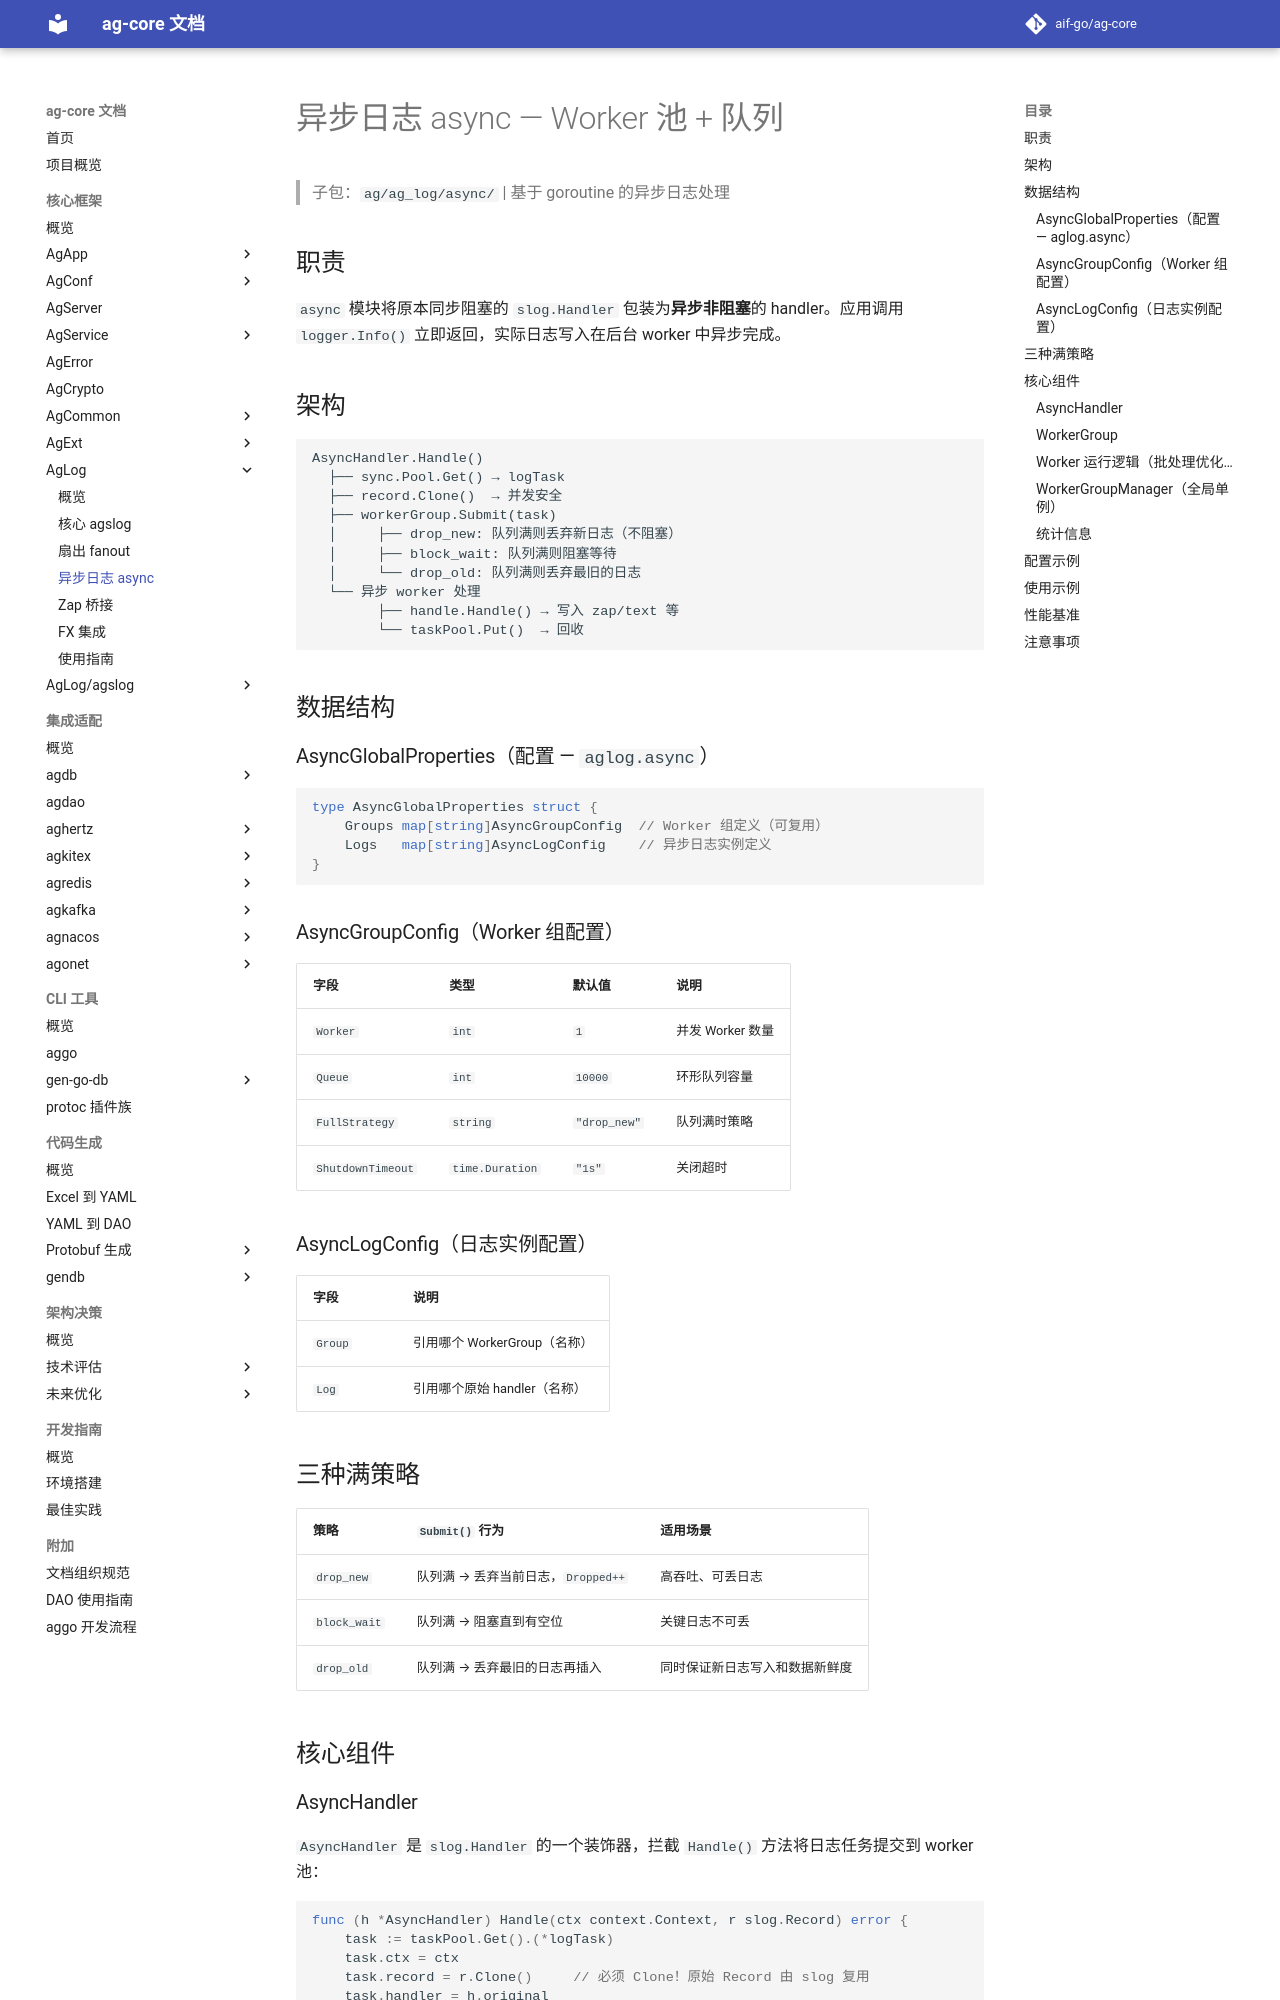

repository: aif-go/ag-core-docs · page: 核心框架/ag-log/03-异步日志async/index.html · generator: mkdocs

---
tags:
  - ag-core
  - ag-log
  - async
  - worker-pool
---

# 异步日志 async — Worker 池 + 队列

> 子包：`ag/ag_log/async/` | 基于 goroutine 的异步日志处理

## 职责

`async` 模块将原本同步阻塞的 `slog.Handler` 包装为**异步非阻塞**的 handler。应用调用 `logger.Info()` 立即返回，实际日志写入在后台 worker 中异步完成。

## 架构

```
AsyncHandler.Handle()
  ├── sync.Pool.Get() → logTask
  ├── record.Clone()  → 并发安全
  ├── workerGroup.Submit(task)
  │     ├── drop_new: 队列满则丢弃新日志（不阻塞）
  │     ├── block_wait: 队列满则阻塞等待
  │     └── drop_old: 队列满则丢弃最旧的日志
  └── 异步 worker 处理
        ├── handle.Handle() → 写入 zap/text 等
        └── taskPool.Put()  → 回收
```

## 数据结构

### AsyncGlobalProperties（配置 — `aglog.async`）

```go
type AsyncGlobalProperties struct {
    Groups map[string]AsyncGroupConfig  // Worker 组定义（可复用）
    Logs   map[string]AsyncLogConfig    // 异步日志实例定义
}
```

### AsyncGroupConfig（Worker 组配置）

| 字段 | 类型 | 默认值 | 说明 |
|------|------|--------|------|
| `Worker` | `int` | `1` | 并发 Worker 数量 |
| `Queue` | `int` | `10000` | 环形队列容量 |
| `FullStrategy` | `string` | `"drop_new"` | 队列满时策略 |
| `ShutdownTimeout` | `time.Duration` | `"1s"` | 关闭超时 |

### AsyncLogConfig（日志实例配置）

| 字段 | 说明 |
|------|------|
| `Group` | 引用哪个 WorkerGroup（名称） |
| `Log` | 引用哪个原始 handler（名称） |

## 三种满策略

| 策略 | `Submit()` 行为 | 适用场景 |
|------|----------------|----------|
| `drop_new` | 队列满 → 丢弃当前日志，`Dropped++` | 高吞吐、可丢日志 |
| `block_wait` | 队列满 → 阻塞直到有空位 | 关键日志不可丢 |
| `drop_old` | 队列满 → 丢弃最旧的日志再插入 | 同时保证新日志写入和数据新鲜度 |

## 核心组件
